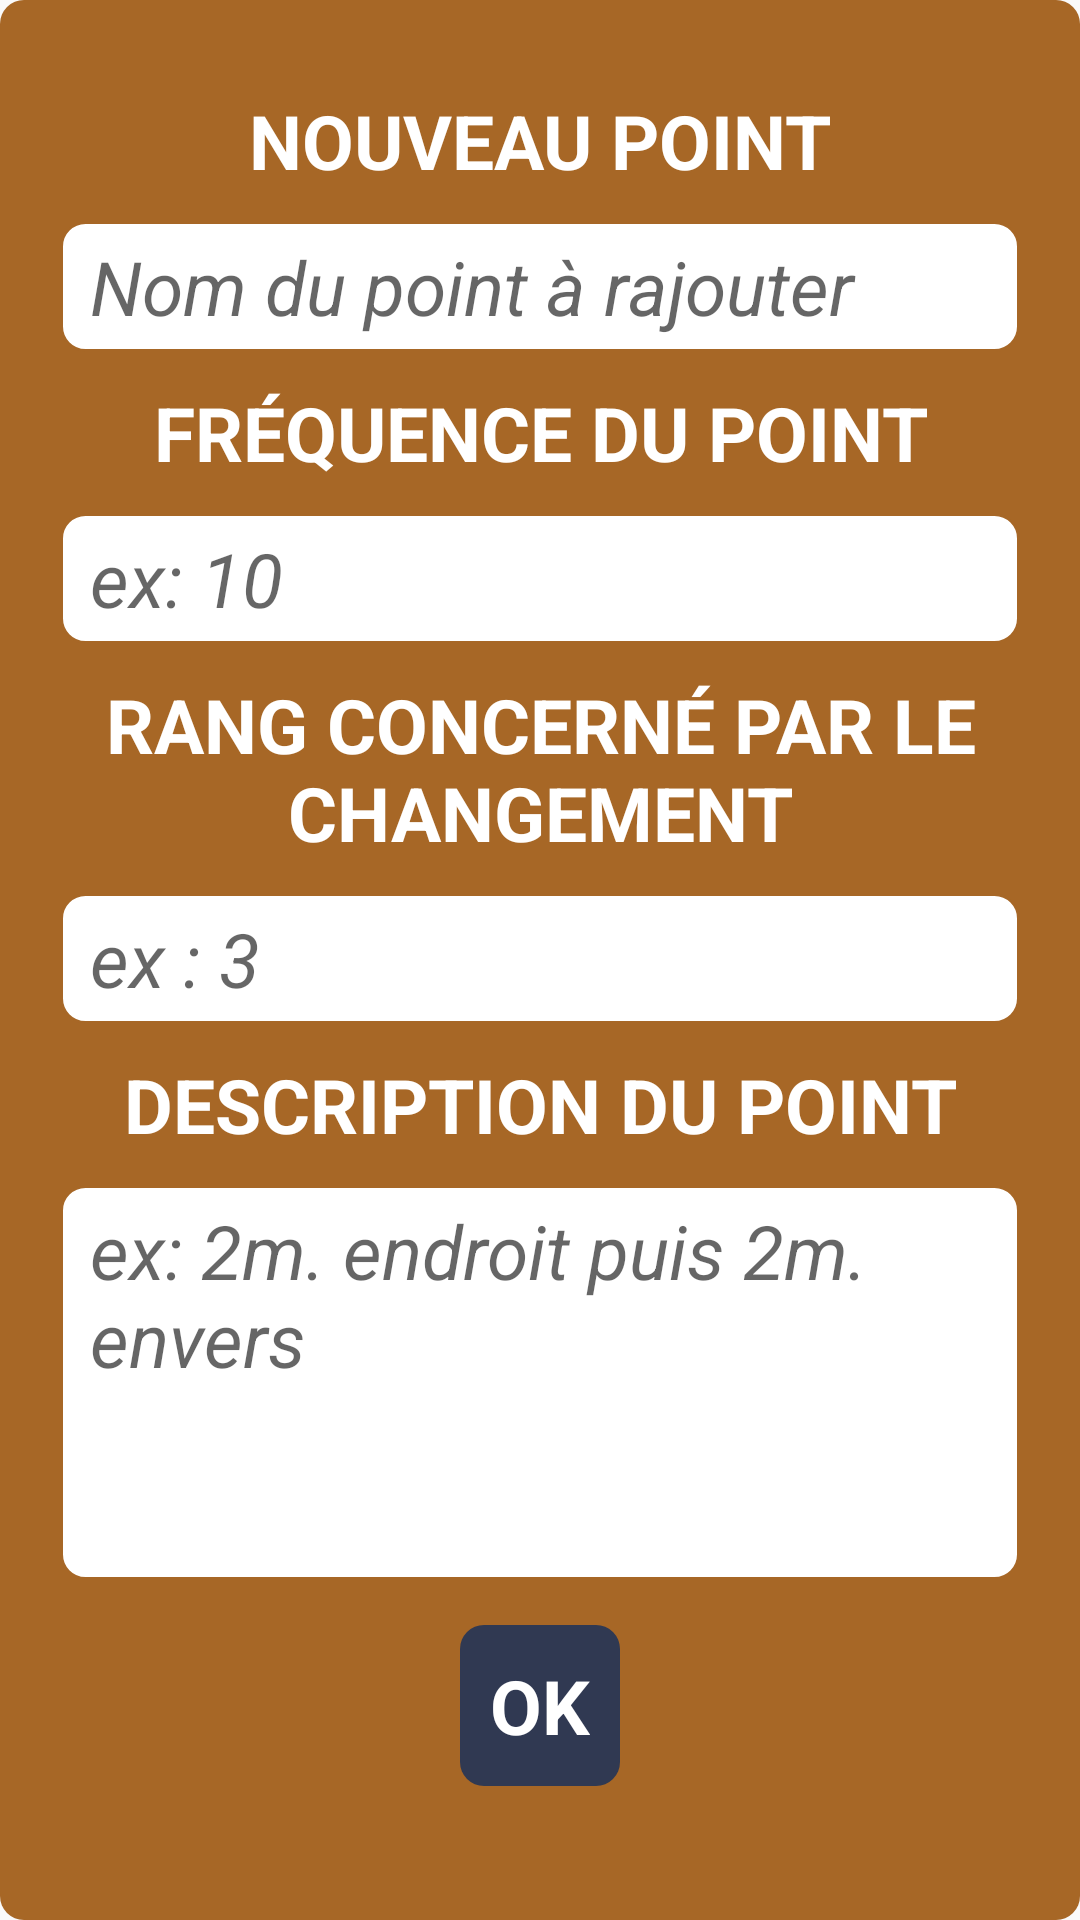

This screen was rendered from an Android layout file. Write that file and the resources it references.
<!-- AndroidManifest.xml: application theme AppTheme -->
<!-- res/layout/popup_create_rule.xml -->
<?xml version="1.0" encoding="utf-8"?>
<android.support.constraint.ConstraintLayout xmlns:android="http://schemas.android.com/apk/res/android"
    xmlns:app="http://schemas.android.com/apk/res-auto"
    xmlns:tools="http://schemas.android.com/tools"
    android:layout_width="match_parent"
    android:layout_height="wrap_content"
    android:layout_margin="5dp"
    android:background="@drawable/shape_rectangle_primary"
    android:padding="20dp">

    <LinearLayout
        android:id="@+id/title_layout"
        android:layout_width="match_parent"
        android:layout_height="wrap_content"
        android:layout_weight="2"
        app:layout_constraintTop_toTopOf="parent"
        android:orientation="vertical">

        <TextView
            android:id="@+id/rule_title_label"
            style="@style/popupTitle"
            android:layout_width="match_parent"
            android:layout_height="wrap_content"
            android:layout_marginTop="10dp"
            android:text="@string/new_stitch"
            app:layout_constraintTop_toBottomOf="@+id/title" />

        <EditText
            android:id="@+id/rule_title"
            android:layout_width="match_parent"
            android:layout_height="wrap_content"
            style="@style/customEdittext"
            android:layout_marginTop="10dp"
            android:hint="@string/stitch_to_add"
            android:imeOptions="actionNext"
            android:inputType="textCapSentences"
            android:lines="1"
            android:singleLine="true"
            app:layout_constraintTop_toBottomOf="@+id/title_layout"
            tools:ignore="Autofill" />
    </LinearLayout>

    <TextView
        android:id="@+id/rule_frequence_label"
        android:layout_width="match_parent"
        android:layout_height="wrap_content"
        style="@style/popupTitle"
        android:layout_marginTop="10dp"
        android:text="@string/stitch_frequency"
        app:layout_constraintTop_toBottomOf="@+id/title_layout" />

    <EditText
        android:id="@+id/rule_frequence"
        android:layout_width="match_parent"
        android:layout_height="wrap_content"
        style="@style/customEdittext"
        android:layout_marginTop="10dp"
        android:hint="@string/stitch_frequency_example"
        android:imeOptions="actionNext"
        android:inputType="number"
        android:lines="1"
        android:singleLine="true"
        app:layout_constraintTop_toBottomOf="@+id/rule_frequence_label"
        tools:ignore="Autofill" />

    <TextView
        android:id="@+id/rule_offset_label"
        android:layout_width="match_parent"
        android:layout_height="wrap_content"
        style="@style/popupTitle"
        android:layout_marginTop="10dp"
        android:text="@string/rank_change"
        app:layout_constraintTop_toBottomOf="@+id/rule_frequence" />

    <EditText
        android:id="@+id/rule_offset"
        android:layout_width="match_parent"
        android:layout_height="wrap_content"
        style="@style/customEdittext"
        android:layout_marginTop="10dp"
        android:hint="@string/rank_change_example"
        android:imeOptions="actionNext"
        android:inputType="number"
        android:lines="1"
        android:singleLine="true"
        app:layout_constraintTop_toBottomOf="@+id/rule_offset_label"
        tools:ignore="Autofill" />

    <TextView
        android:id="@+id/rule_description_label"
        android:layout_width="match_parent"
        android:layout_height="wrap_content"
        style="@style/popupTitle"
        android:layout_marginTop="10dp"
        android:text="@string/stitch_description"
        app:layout_constraintTop_toBottomOf="@+id/rule_offset" />

    <EditText
        android:id="@+id/rule_description"
        android:layout_width="match_parent"
        android:layout_height="wrap_content"
        style="@style/customEdittext"
        android:layout_marginTop="10dp"
        android:gravity="start"
        android:hint="@string/stitch_description_example"
        android:imeOptions="actionDone"
        android:inputType="textCapSentences|textMultiLine"
        android:lines="4"
        app:layout_constraintTop_toBottomOf="@+id/rule_description_label"
        tools:ignore="Autofill" />

    <LinearLayout
        android:id="@+id/update_rule_buttons"
        android:layout_width="match_parent"
        android:layout_height="wrap_content"
        android:orientation="horizontal"
        android:visibility="gone"
        app:layout_constraintLeft_toLeftOf="parent"
        app:layout_constraintRight_toRightOf="parent"
        app:layout_constraintTop_toBottomOf="@+id/rule_description">

        <TextView
            android:id="@+id/delete_rule"
            android:layout_width="0dp"
            android:layout_height="wrap_content"
            android:theme="@style/popupButton"
            android:layout_margin="15dp"
            android:layout_marginTop="4dp"
            android:layout_weight="1"
            android:text="@string/delete" />

        <TextView
            android:id="@+id/update_rule"
            android:layout_width="0dp"
            android:layout_height="wrap_content"
            android:theme="@style/popupButton"
            android:layout_margin="15dp"
            android:layout_marginTop="4dp"
            android:layout_weight="1"
            android:text="@string/update" />
    </LinearLayout>

    <TextView
        android:id="@+id/validate_rule"
        android:layout_width="wrap_content"
        android:layout_height="wrap_content"
        android:theme="@style/popupButton"
        android:layout_margin="15dp"
        android:layout_marginTop="4dp"
        android:padding="10dp"
        android:text="@string/ok"
        app:layout_constraintLeft_toLeftOf="parent"
        app:layout_constraintRight_toRightOf="parent"
        app:layout_constraintTop_toBottomOf="@+id/rule_description" />

</android.support.constraint.ConstraintLayout>
<!-- resources referenced by this layout -->
<resources>
  <!-- drawable shape_rectangle_primary (drawable) -->
  <?xml version="1.0" encoding="utf-8"?>
  <layer-list xmlns:android="http://schemas.android.com/apk/res/android">
      <item>
          <shape
              android:shape="rectangle">
              <solid android:color="@color/colorPrimary"/>
              <corners android:radius="8dp"/>
          </shape>
      </item>
  </layer-list>
  <string name="delete">Supprimer</string>
  <string name="new_stitch">Nouveau point</string>
  <string name="ok">OK</string>
  <string name="rank_change">Rang concerné par le changement</string>
  <string name="rank_change_example">ex : 3</string>
  <string name="stitch_description">Description du point</string>
  <string name="stitch_description_example">ex: 2m. endroit puis 2m. envers</string>
  <string name="stitch_frequency">Fréquence du point</string>
  <string name="stitch_frequency_example">ex: 10</string>
  <string name="stitch_to_add">Nom du point à rajouter</string>
  <string name="update">Modifier</string>
  <style name="customEdittext" parent="@android:style/Widget.EditText">
          <item name="android:background">@drawable/shape_edittext_background</item>
          <item name="android:paddingBottom">5dp</item>
          <item name="android:paddingTop">5dp</item>
          <item name="android:paddingLeft">10dp</item>
          <item name="android:paddingRight">10dp</item>
          <item name="android:textSize">@dimen/title_text_size</item>
          <item name="android:textStyle">italic</item>
      </style>
  <style name="popupButton" parent="@android:style/Widget.TextView">
          <item name="android:background">@drawable/shape_rectangle_primary_dark</item>
          <item name="android:gravity">center</item>
          <item name="android:padding">10dp</item>
          <item name="android:textSize">@dimen/title_text_size</item>
          <item name="android:textStyle">bold</item>
          <item name="android:textColor">@android:color/white</item>
          <item name="android:layout_margin">15dp</item>
          <item name="android:layout_marginTop">4dp</item>
      </style>
  <style name="popupTitle" parent="@android:style/Widget.TextView">
          <item name="android:gravity">center</item>
          <item name="android:textSize">@dimen/title_text_size</item>
          <item name="android:textStyle">bold</item>
          <item name="android:textColor">@android:color/white</item>
          <item name="android:textAllCaps">true</item>
      </style>
  <style name="AppTheme" parent="Theme.AppCompat.Light.NoActionBar">
          
          <item name="colorPrimary">@color/colorPrimary</item>
          <item name="colorPrimaryDark">@color/colorPrimaryDark</item>
          <item name="colorAccent">@color/colorAccent</item>
  
          <item name="android:editTextStyle">@style/customEdittext</item>
      </style>
  <color name="colorPrimary">#a76726</color>
  <!-- drawable shape_edittext_background (drawable) -->
  <?xml version="1.0" encoding="utf-8"?>
  <layer-list xmlns:android="http://schemas.android.com/apk/res/android">
      <item>
          <shape
              android:shape="rectangle">
              <solid android:color="@android:color/white" />
              <stroke android:width="1dp" android:color="@color/colorPrimary"/>
              <corners android:radius="8dp"/>
          </shape>
      </item>
  </layer-list>
  <dimen name="title_text_size">25sp</dimen>
  <!-- drawable shape_rectangle_primary_dark (drawable) -->
  <?xml version="1.0" encoding="utf-8"?>
  <layer-list xmlns:android="http://schemas.android.com/apk/res/android">
      <item>
          <shape
              android:shape="rectangle">
              <solid android:color="@color/colorPrimaryDark"/>
              <corners android:radius="8dp"/>
          </shape>
      </item>
  </layer-list>
  <color name="colorPrimaryDark">#303952</color>
  <color name="colorAccent">#a76726</color>
</resources>
